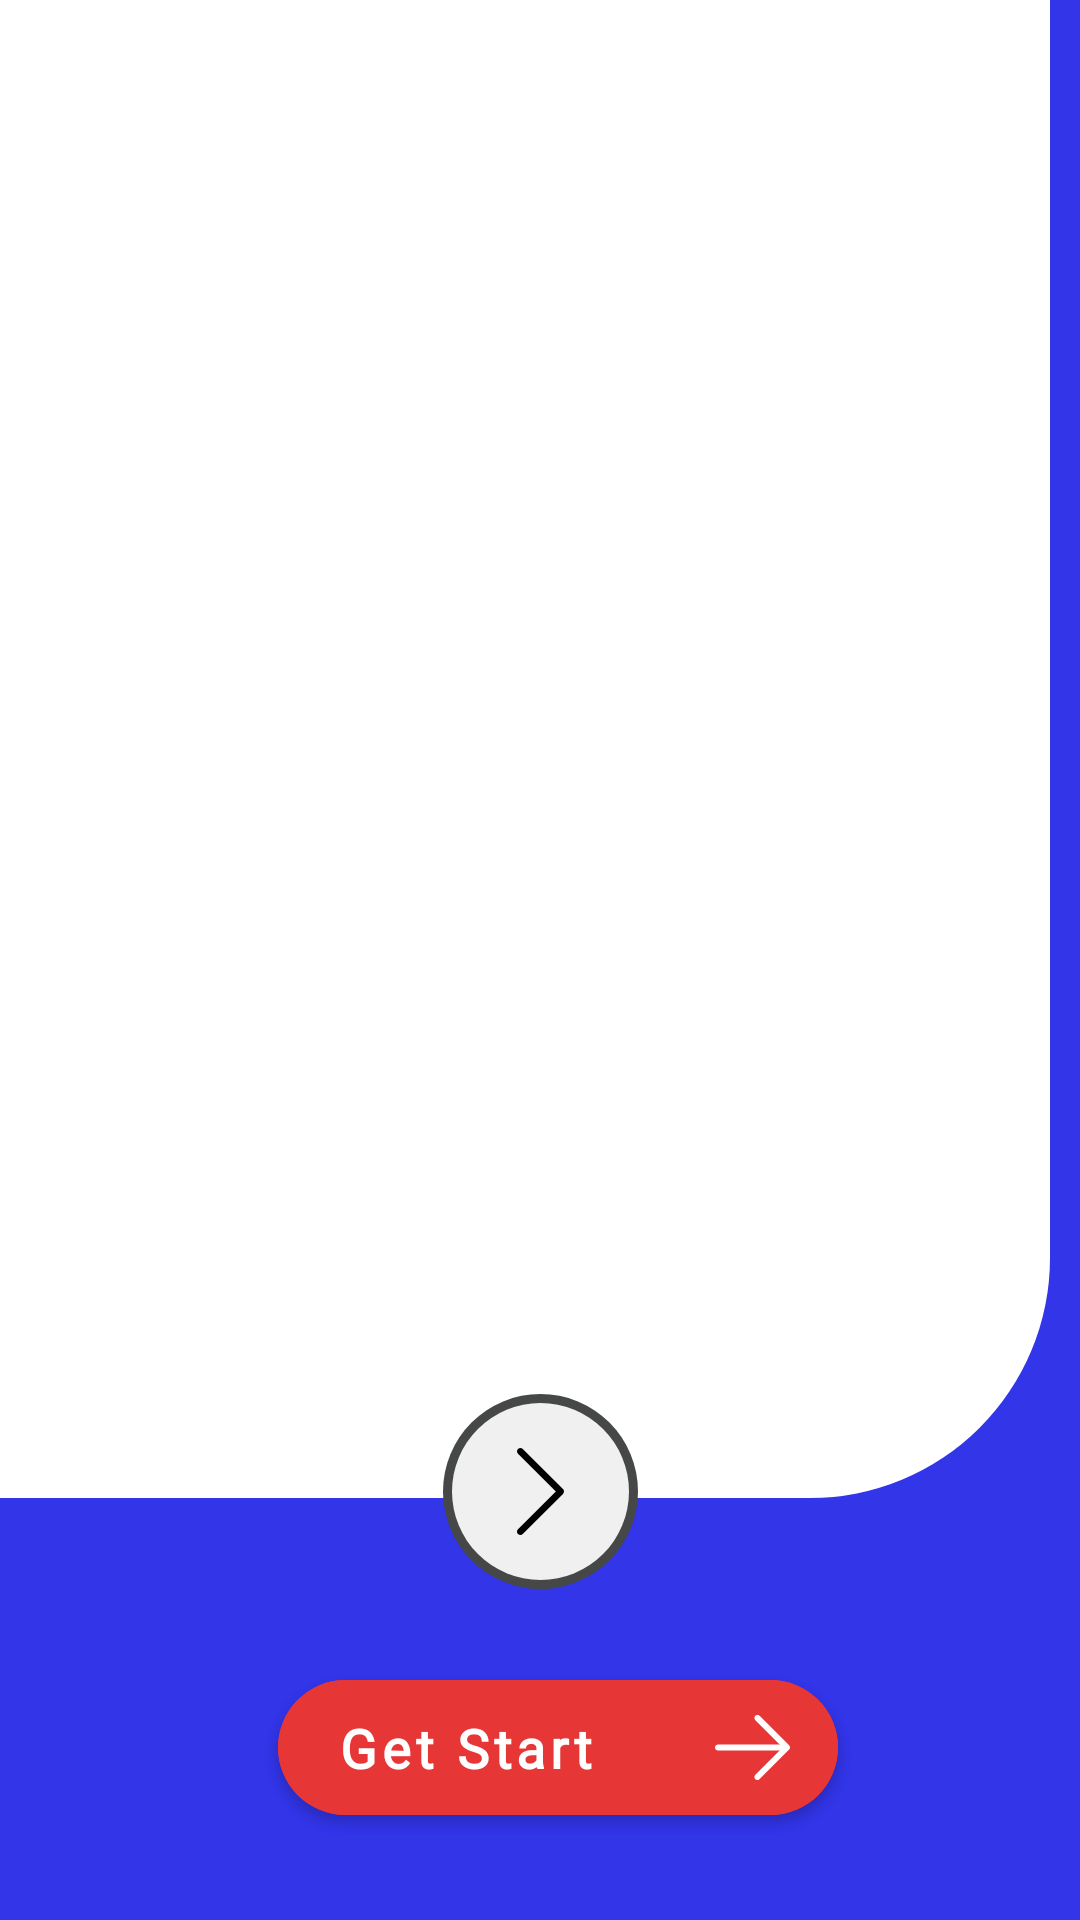

Android layout source for this screen:
<!-- AndroidManifest.xml: application theme Theme.BeClose -->
<!-- res/layout/fragment_walk_through.xml -->
<?xml version="1.0" encoding="utf-8"?>
<androidx.constraintlayout.widget.ConstraintLayout xmlns:android="http://schemas.android.com/apk/res/android"
    xmlns:tools="http://schemas.android.com/tools"
    android:layout_width="match_parent"
    android:layout_height="match_parent"
    xmlns:app="http://schemas.android.com/apk/res-auto"
    android:background="@color/BlueGradientEnd"
    tools:context=".Distenation.WalkThroughFragment">
    <androidx.viewpager2.widget.ViewPager2
        android:id="@+id/walk_through_view_pager"
        android:layout_width="match_parent"
        android:layout_height="0dp"
        app:layout_constraintHeight_percent="0.78"
        android:background="@drawable/walk_through_view_pager"
        app:layout_constraintStart_toStartOf="parent"
        app:layout_constraintEnd_toEndOf="parent"
        app:layout_constraintBottom_toBottomOf="parent"
        app:layout_constraintTop_toTopOf="parent"
        android:layout_marginEnd="10dp"
        app:layout_constraintVertical_bias="0"/>
    <View
        android:id="@+id/button_next_view"
        android:layout_width="65dp"
        android:layout_height="65dp"
        android:background="@drawable/outer_icon_background"
        app:layout_constraintStart_toStartOf="@id/next_btn"
        app:layout_constraintTop_toTopOf="@id/next_btn"
        app:layout_constraintEnd_toEndOf="@id/next_btn"
        app:layout_constraintBottom_toBottomOf="@id/next_btn">
    </View>
    <ImageView
        android:id="@+id/next_btn"
        android:layout_width="wrap_content"
        android:layout_height="wrap_content"
        app:layout_constraintVertical_bias="0.805"
        android:src="@drawable/ic_next"
        android:padding="15dp"
        android:background="@drawable/ovel_background"
        app:layout_constraintStart_toStartOf="parent"
        app:layout_constraintTop_toTopOf="parent"
        app:layout_constraintEnd_toEndOf="parent"
        app:layout_constraintBottom_toBottomOf="parent"/>
    <com.google.android.material.button.MaterialButton
        android:id="@+id/getStart_btn"
        android:layout_width="wrap_content"
        android:layout_height="wrap_content"
        app:layout_constraintVertical_bias="0.95"
        android:backgroundTint="@color/red"
        android:layout_marginStart="12dp"
        android:enabled="true"
        android:fontFamily="@font/segoeui_font"
        android:text="Get Start"
        android:textAllCaps="false"
        android:textColor="@color/white"
        android:textSize="18sp"
        android:textStyle="bold"
        app:icon="@drawable/ic_nextarrow"
        app:iconSize="25dp"
        app:iconGravity="end"
        app:iconPadding="40dp"
        android:paddingStart="20dp"
        android:paddingTop="10dp"
        android:paddingBottom="10dp"
        app:iconTint="@color/white"
        app:cornerRadius="25dp"
        app:layout_constraintStart_toStartOf="parent"
        app:layout_constraintTop_toTopOf="parent"
        app:layout_constraintEnd_toEndOf="parent"
        app:layout_constraintBottom_toBottomOf="parent"/>
    <LinearLayout
        android:id="@+id/indecatorContainer"
        android:layout_width="wrap_content"
        android:layout_height="wrap_content"
        app:layout_constraintTop_toTopOf="parent"
        app:layout_constraintStart_toStartOf="parent"
        android:orientation="horizontal"
        android:layout_margin="20dp"/>
</androidx.constraintlayout.widget.ConstraintLayout>
<!-- resources referenced by this layout -->
<resources>
  <color name="BlueGradientEnd">#3235E8</color>
  <color name="red">#E63636</color>
  <color name="white">#FFFFFFFF</color>
  <!-- drawable ic_next (drawable) -->
  <vector xmlns:android="http://schemas.android.com/apk/res/android"
      android:width="29dp"
      android:height="29dp"
      android:viewportWidth="512.002"
      android:viewportHeight="512.002">
    <path
        android:fillColor="#FF000000"
        android:pathData="M388.425,241.951L151.609,5.79c-7.759,-7.733 -20.321,-7.72 -28.067,0.04c-7.74,7.759 -7.72,20.328 0.04,28.067l222.72,222.105L123.574,478.106c-7.759,7.74 -7.779,20.301 -0.04,28.061c3.883,3.89 8.97,5.835 14.057,5.835c5.074,0 10.141,-1.932 14.017,-5.795l236.817,-236.155c3.737,-3.718 5.834,-8.778 5.834,-14.05S392.156,245.676 388.425,241.951z"/>
  </vector>
  <!-- drawable outer_icon_background (drawable) -->
  <?xml version="1.0" encoding="utf-8"?>
  <shape android:shape="oval" xmlns:android="http://schemas.android.com/apk/res/android">
  <solid android:color="#464747"/>
  </shape>
  <!-- drawable ovel_background (drawable) -->
  <?xml version="1.0" encoding="utf-8"?>
  <shape android:shape="rectangle" xmlns:android="http://schemas.android.com/apk/res/android">
  <solid android:color="#F1F0F0"/>
      <corners android:radius="45dp"/>
  </shape>
  <!-- drawable walk_through_view_pager (drawable) -->
  <?xml version="1.0" encoding="utf-8"?>
  <shape android:shape="rectangle" xmlns:android="http://schemas.android.com/apk/res/android">
  <solid android:color="@color/white"/>
      <corners android:bottomLeftRadius="0dp"
          android:bottomRightRadius="80dp"/>
  </shape>
  <style name="Theme.BeClose" parent="Theme.MaterialComponents.Light.NoActionBar.Bridge">
          
          <item name="colorPrimary">@color/purple_500</item>
          <item name="colorPrimaryVariant">@color/purple_700</item>
          <item name="colorOnPrimary">@color/white</item>
          
          <item name="colorSecondary">@color/teal_200</item>
          <item name="colorSecondaryVariant">@color/teal_700</item>
          <item name="colorOnSecondary">@color/colorPrimary</item>
          <item name="bottomSheetStyle">@style/AppBottomSheetDialogTheme</item>
          
          <item name="android:statusBarColor" tools:targetApi="l">?attr/colorPrimaryVariant</item>
          
      </style>
  <color name="purple_500">#FF6200EE</color>
  <color name="purple_700">#FF3700B3</color>
  <color name="teal_200">#FF03DAC5</color>
  <color name="teal_700">#FF018786</color>
  <color name="colorPrimary">#fff</color>
  <style name="AppBottomSheetDialogTheme" parent="Theme.Design.Light.BottomSheetDialog">
          <item name="bottomSheetStyle">@style/AppModalStyle</item>
      </style>
  <style name="AppModalStyle" parent="Widget.Design.BottomSheet.Modal">
          <item name="android:background">@drawable/bottomsheet_background</item>
      </style>
  <!-- drawable bottomsheet_background (drawable) -->
  <?xml version="1.0" encoding="utf-8"?>
  <shape xmlns:android="http://schemas.android.com/apk/res/android"
      android:shape="rectangle">
      <corners android:topLeftRadius="40dp"
          android:topRightRadius="40dp"/>
      <solid android:color="#fff"/>
  
  </shape>
</resources>
